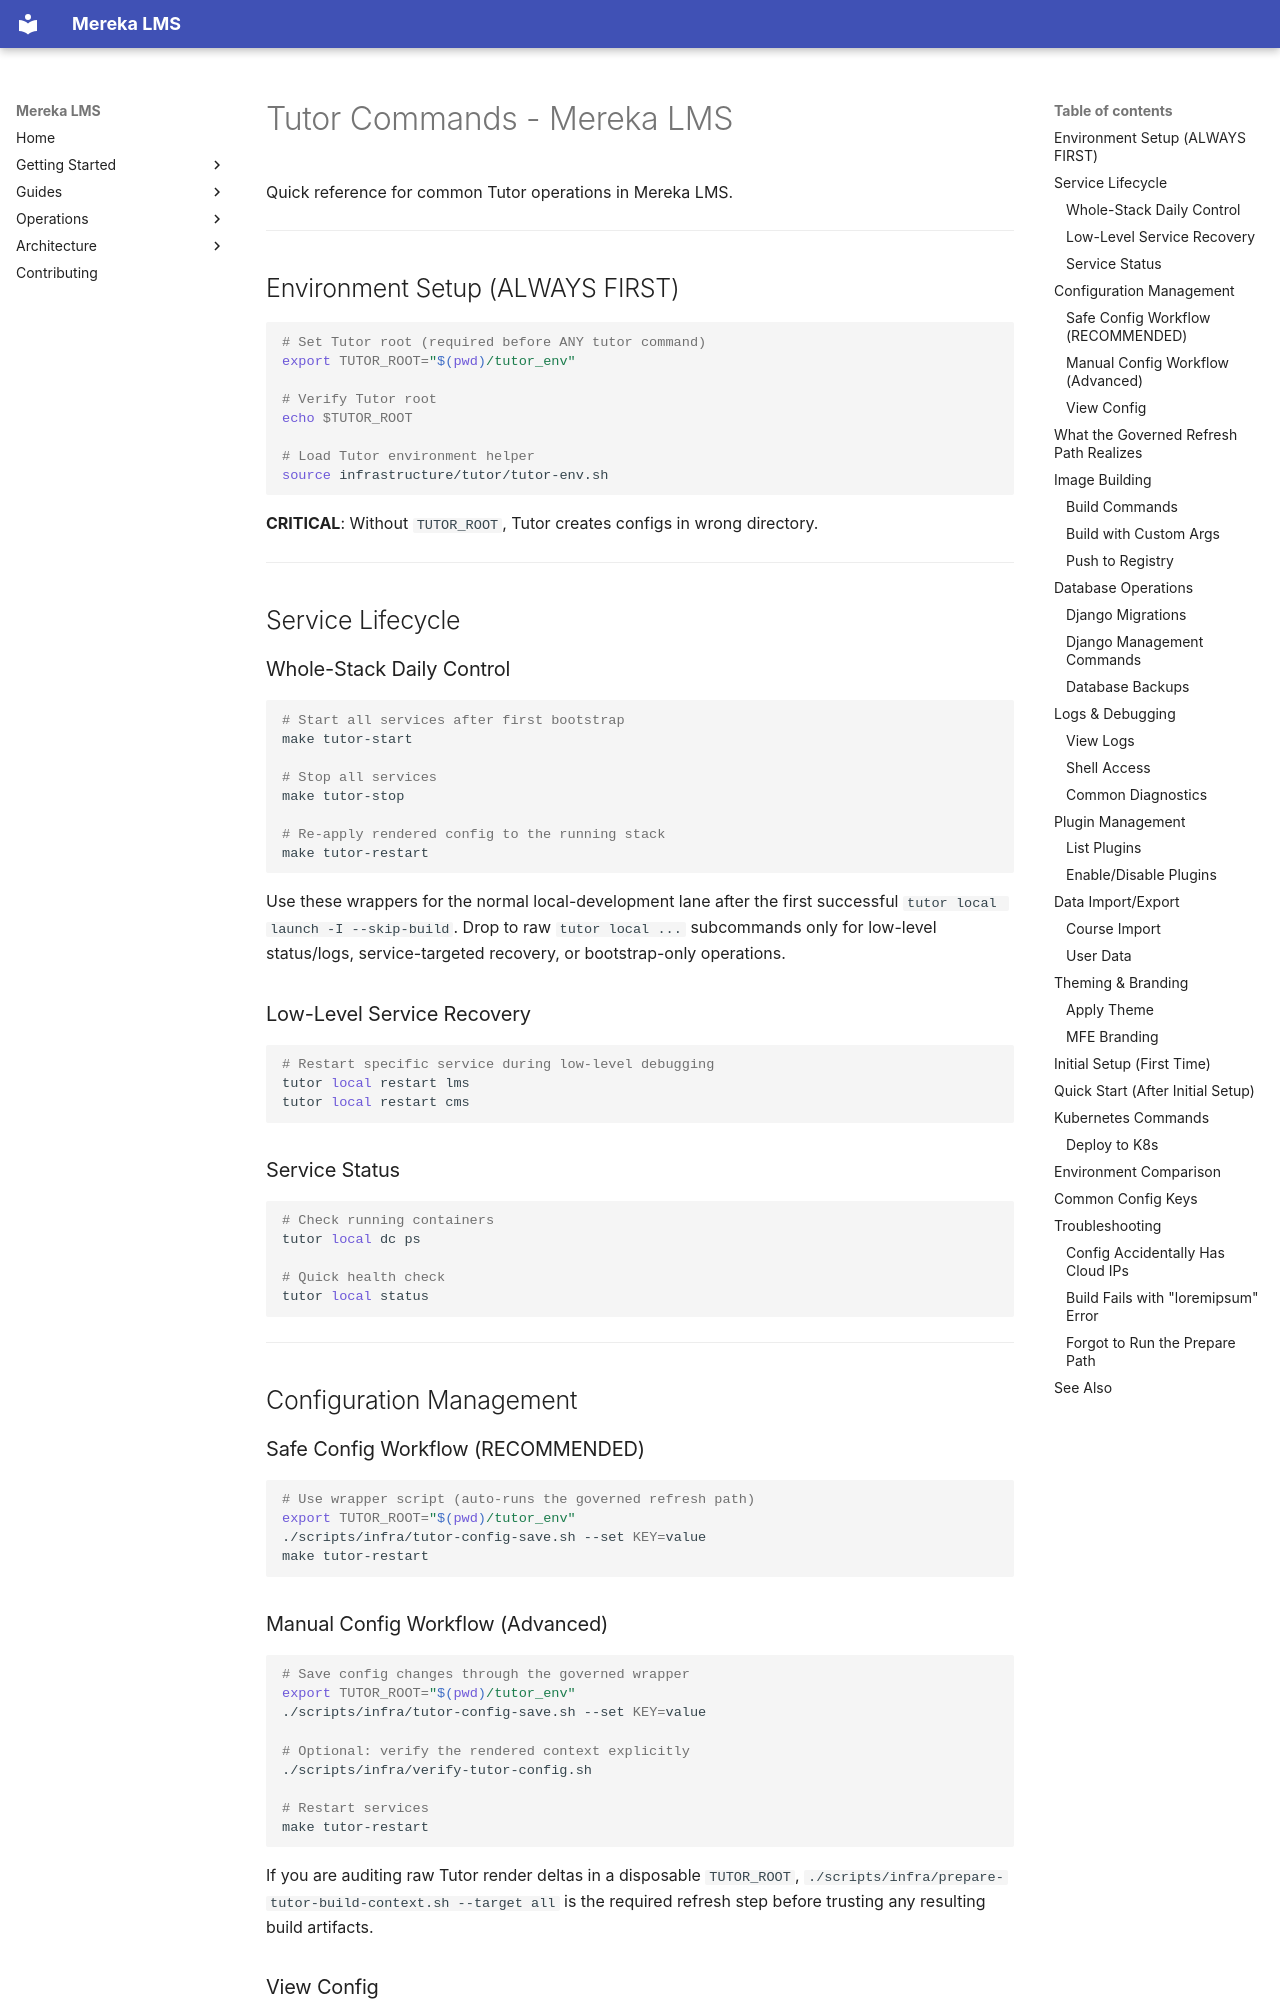

repository: lifeofgurpreet/mereka-lms-prototype · page: ops/quickref/tutor-commands/index.html · generator: mkdocs

# Tutor Commands - Mereka LMS

Quick reference for common Tutor operations in Mereka LMS.

---

## Environment Setup (ALWAYS FIRST)

```bash
# Set Tutor root (required before ANY tutor command)
export TUTOR_ROOT="$(pwd)/tutor_env"

# Verify Tutor root
echo $TUTOR_ROOT

# Load Tutor environment helper
source infrastructure/tutor/tutor-env.sh
```

**CRITICAL**: Without `TUTOR_ROOT`, Tutor creates configs in wrong directory.

---

## Service Lifecycle

### Whole-Stack Daily Control

```bash
# Start all services after first bootstrap
make tutor-start

# Stop all services
make tutor-stop

# Re-apply rendered config to the running stack
make tutor-restart
```

Use these wrappers for the normal local-development lane after the first
successful `tutor local launch -I --skip-build`. Drop to raw `tutor local ...`
subcommands only for low-level status/logs, service-targeted recovery, or
bootstrap-only operations.

### Low-Level Service Recovery

```bash
# Restart specific service during low-level debugging
tutor local restart lms
tutor local restart cms
```

### Service Status

```bash
# Check running containers
tutor local dc ps

# Quick health check
tutor local status
```

---

## Configuration Management

### Safe Config Workflow (RECOMMENDED)

```bash
# Use wrapper script (auto-runs the governed refresh path)
export TUTOR_ROOT="$(pwd)/tutor_env"
./scripts/infra/tutor-config-save.sh --set KEY=value
make tutor-restart
```

### Manual Config Workflow (Advanced)

```bash
# Save config changes through the governed wrapper
export TUTOR_ROOT="$(pwd)/tutor_env"
./scripts/infra/tutor-config-save.sh --set KEY=value

# Optional: verify the rendered context explicitly
./scripts/infra/verify-tutor-config.sh

# Restart services
make tutor-restart
```

If you are auditing raw Tutor render deltas in a disposable `TUTOR_ROOT`, `./scripts/infra/prepare-tutor-build-context.sh --target all` is the required refresh step before trusting any resulting build artifacts.

### View Config

```bash
# Print entire config
tutor config printroot
tutor config printvalue KEY

# Common keys
tutor config printvalue LMS_HOST
tutor config printvalue MYSQL_HOST
tutor config printvalue OPENEDX_COMMON_VERSION

# Edit config directly (NOT recommended - use config save)
# File: tutor_env/config.yml
```

---
